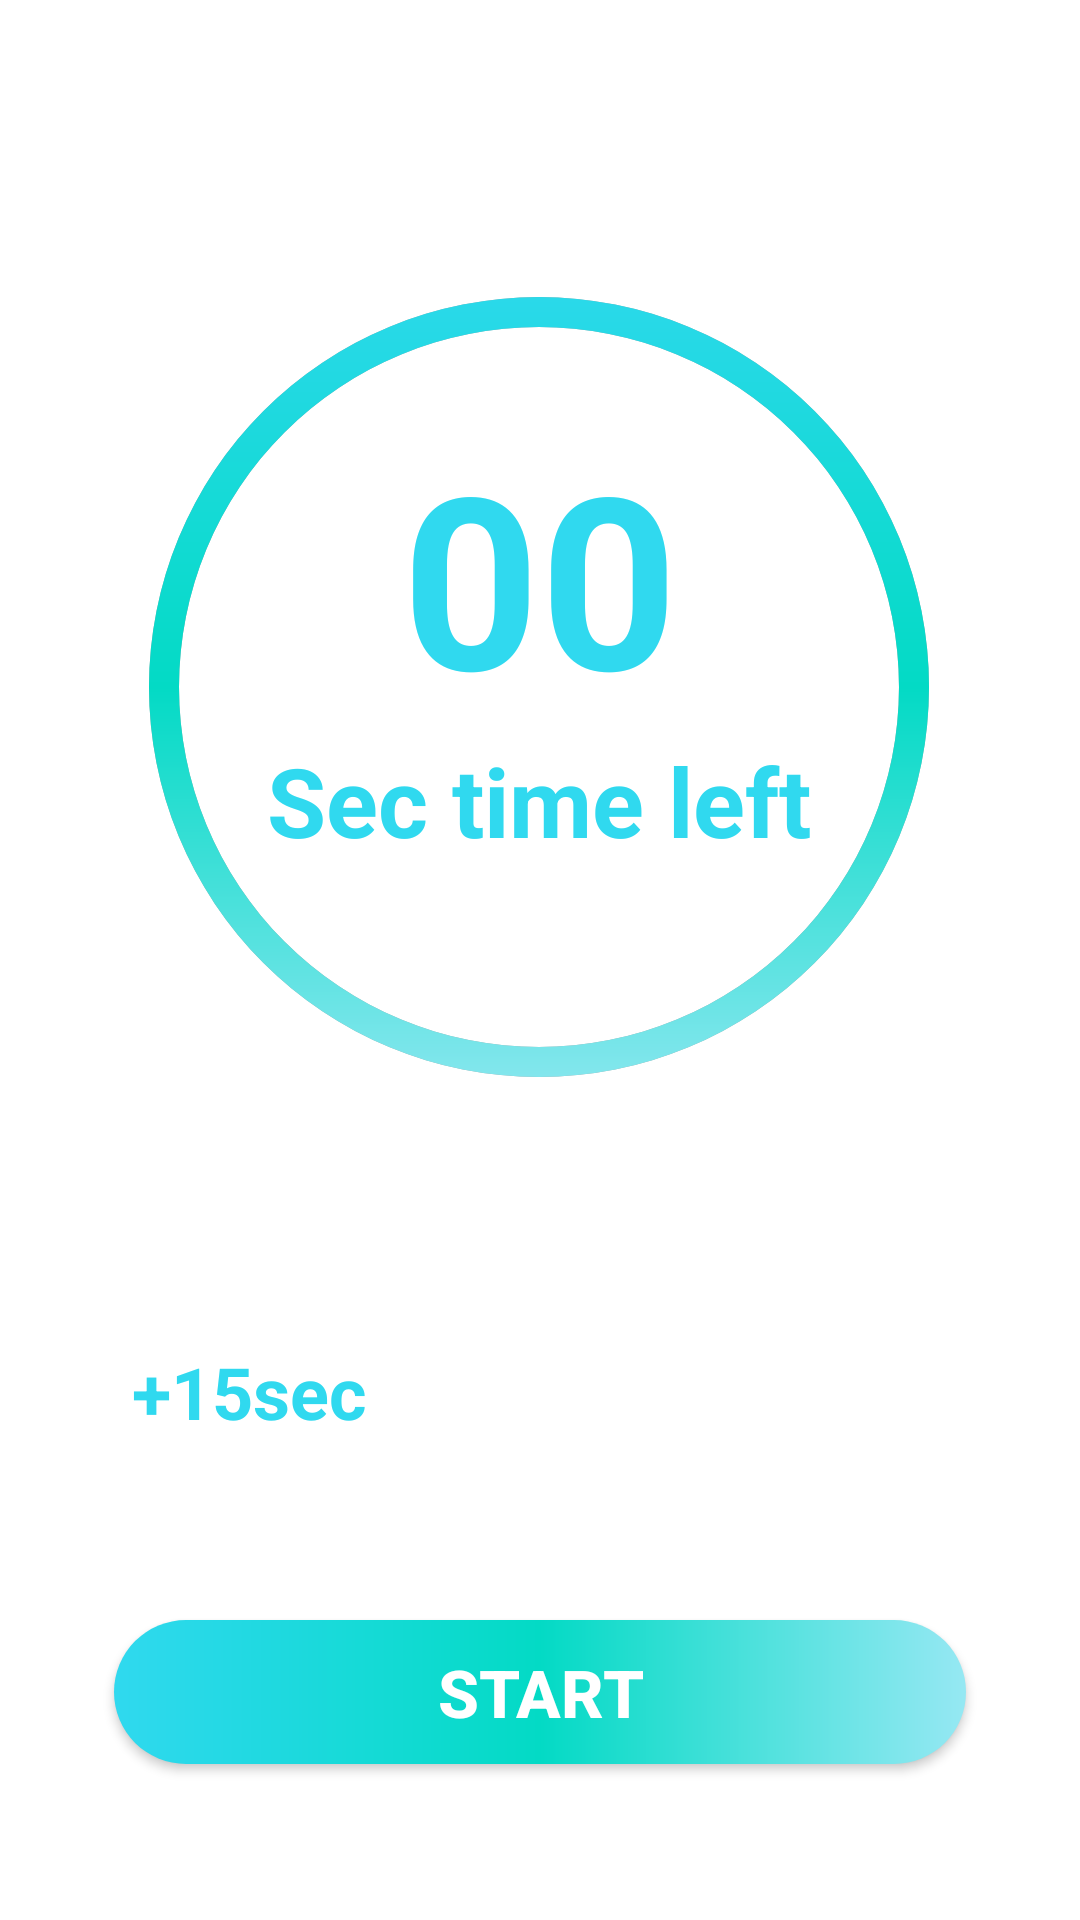

Produce the Android XML layout that renders to this screen, including the resource entries it uses.
<!-- AndroidManifest.xml: application theme Theme.Countdowntimer -->
<!-- res/layout/activity_main.xml -->
<?xml version="1.0" encoding="utf-8"?>
<androidx.constraintlayout.widget.ConstraintLayout xmlns:android="http://schemas.android.com/apk/res/android"
    xmlns:app="http://schemas.android.com/apk/res-auto"
    xmlns:tools="http://schemas.android.com/tools"
    android:layout_width="match_parent"
    android:layout_height="match_parent"
    android:background="@color/white"
    tools:context=".MainActivity">

    <FrameLayout
        android:id="@+id/flTimer"
        android:layout_width="300dp"
        android:layout_height="300dp"
        app:layout_constraintBottom_toBottomOf="parent"
        app:layout_constraintEnd_toEndOf="parent"
        app:layout_constraintHorizontal_bias="0.496"
        app:layout_constraintStart_toStartOf="parent"
        app:layout_constraintTop_toTopOf="parent"
        app:layout_constraintVertical_bias="0.232">

        <ProgressBar
            android:id="@+id/pbTimer"
            style="@style/Widget.AppCompat.ProgressBar.Horizontal"
            android:layout_width="match_parent"
            android:layout_height="match_parent"
            android:layout_gravity="center"
            android:background="@drawable/gray_progressbar_background"
            android:indeterminate="false"
            android:max="10"
            android:progress="10"
            android:progressDrawable="@drawable/blue_progressbar_background"
            android:rotation="90"/>

        <androidx.constraintlayout.widget.ConstraintLayout
            android:layout_width="match_parent"
            android:layout_height="match_parent">

            <TextView
                android:id="@+id/tvTimeLeft"
                android:layout_width="wrap_content"
                android:layout_height="wrap_content"
                android:text="@string/initial_timer_values"
                android:textColor="@color/max_blue"
                android:textSize="80sp"
                android:textStyle="bold"
                app:layout_constraintBottom_toBottomOf="parent"
                app:layout_constraintEnd_toEndOf="parent"
                app:layout_constraintHorizontal_bias="0.502"
                app:layout_constraintStart_toStartOf="parent"
                app:layout_constraintTop_toTopOf="parent"
                app:layout_constraintVertical_bias="0.309" />

            <TextView
                android:id="@+id/tvTimeLabel"
                android:layout_width="wrap_content"
                android:layout_height="wrap_content"
                android:text="@string/time_label"
                android:textColor="@color/max_blue"
                android:textSize="32sp"
                android:textStyle="bold"
                app:layout_constraintEnd_toEndOf="parent"
                app:layout_constraintStart_toStartOf="parent"
                app:layout_constraintTop_toBottomOf="@+id/tvTimeLeft" />
        </androidx.constraintlayout.widget.ConstraintLayout>
    </FrameLayout>

    <ImageButton
        android:id="@+id/btnAdd"
        android:layout_width="40dp"
        android:layout_height="40dp"
        android:layout_marginTop="32dp"
        android:background="@color/white"
        android:scaleType="fitXY"
        android:src="@drawable/add"
        app:layout_constraintEnd_toEndOf="parent"
        app:layout_constraintStart_toStartOf="parent"
        app:layout_constraintTop_toBottomOf="@+id/flTimer"
        android:contentDescription="@string/description_button_add_time" />

    <TextView
        android:id="@+id/tvMoreTime"
        android:layout_width="wrap_content"
        android:layout_height="wrap_content"
        android:layout_marginStart="44dp"
        android:layout_marginBottom="160dp"
        android:text="@string/more_time_label"
        android:textColor="@color/max_blue"
        android:textSize="24sp"
        android:textStyle="bold"
        app:layout_constraintBottom_toBottomOf="parent"
        app:layout_constraintStart_toStartOf="parent" />

    <ImageButton
        android:id="@+id/btnReset"
        android:layout_width="35dp"
        android:layout_height="35dp"
        android:layout_marginEnd="44dp"
        android:layout_marginBottom="160dp"
        android:background="@color/white"
        android:scaleType="fitXY"
        android:src="@drawable/reset"
        app:layout_constraintBottom_toBottomOf="parent"
        app:layout_constraintEnd_toEndOf="parent"
        android:contentDescription="@string/description_more_time_button" />

    <androidx.appcompat.widget.AppCompatButton
        android:id="@+id/btnPlayPause"
        android:layout_width="284dp"
        android:layout_height="wrap_content"
        android:layout_marginBottom="52dp"
        android:text="@string/start_button_text"
        android:textColor="@color/white"
        android:textSize="22sp"
        android:textStyle="bold"
        android:background="@drawable/button_bg"
        app:layout_constraintBottom_toBottomOf="parent"
        app:layout_constraintEnd_toEndOf="parent"
        app:layout_constraintStart_toStartOf="parent"
        />


</androidx.constraintlayout.widget.ConstraintLayout>
<!-- resources referenced by this layout -->
<resources>
  <color name="max_blue">#30d9ef</color>
  <color name="white">#FFFFFFFF</color>
  <!-- drawable blue_progressbar_background (drawable) -->
  <?xml version="1.0" encoding="utf-8"?>
  <layer-list xmlns:android="http://schemas.android.com/apk/res/android">
  
      <item>
          <shape
              android:shape="ring"
              android:innerRadiusRatio="2.5"
              android:thicknessRatio="30.0"
              android:useLevel="true">
              <gradient
                  android:startColor="@color/max_blue"
                  android:centerColor="@color/center_blue"
                  android:endColor="@color/min_blue"/>
          </shape>
      </item>
  </layer-list>
  <!-- drawable button_bg (drawable) -->
  <?xml version="1.0" encoding="utf-8"?>
  <shape xmlns:android="http://schemas.android.com/apk/res/android"
      android:shape="rectangle">
      <corners
          android:radius="50dp"
          />
      <gradient
          android:startColor="@color/max_blue"
          android:centerColor="@color/center_blue"
          android:endColor="@color/min_blue"/>
  </shape>
  <!-- drawable gray_progressbar_background (drawable) -->
  <?xml version="1.0" encoding="utf-8"?>
  <layer-list xmlns:android="http://schemas.android.com/apk/res/android">
  
      <item>
          <shape
              android:shape="ring"
              android:innerRadiusRatio="2.5"
              android:thicknessRatio="30.0"
              android:useLevel="false">
              <solid
                  android:color="@color/material_dynamic_neutral70"/>
          </shape>
      </item>
  </layer-list>
  <string name="description_button_add_time">Add time to countdown timer</string>
  <string name="description_more_time_button">Add 15sec to countdown timer</string>
  <string name="initial_timer_values">00</string>
  <string name="more_time_label">+15sec</string>
  <string name="start_button_text">Start</string>
  <string name="time_label">Sec time left</string>
  <style name="Theme.Countdowntimer" parent="Base.Theme.Countdowntimer" />
  <color name="center_blue">#FF03DAC5</color>
  <color name="min_blue">#96e8f3</color>
  <style name="Base.Theme.Countdowntimer" parent="Theme.Material3.DayNight.NoActionBar">
          
           <item name="colorPrimary">@color/max_blue</item>
      </style>
</resources>
